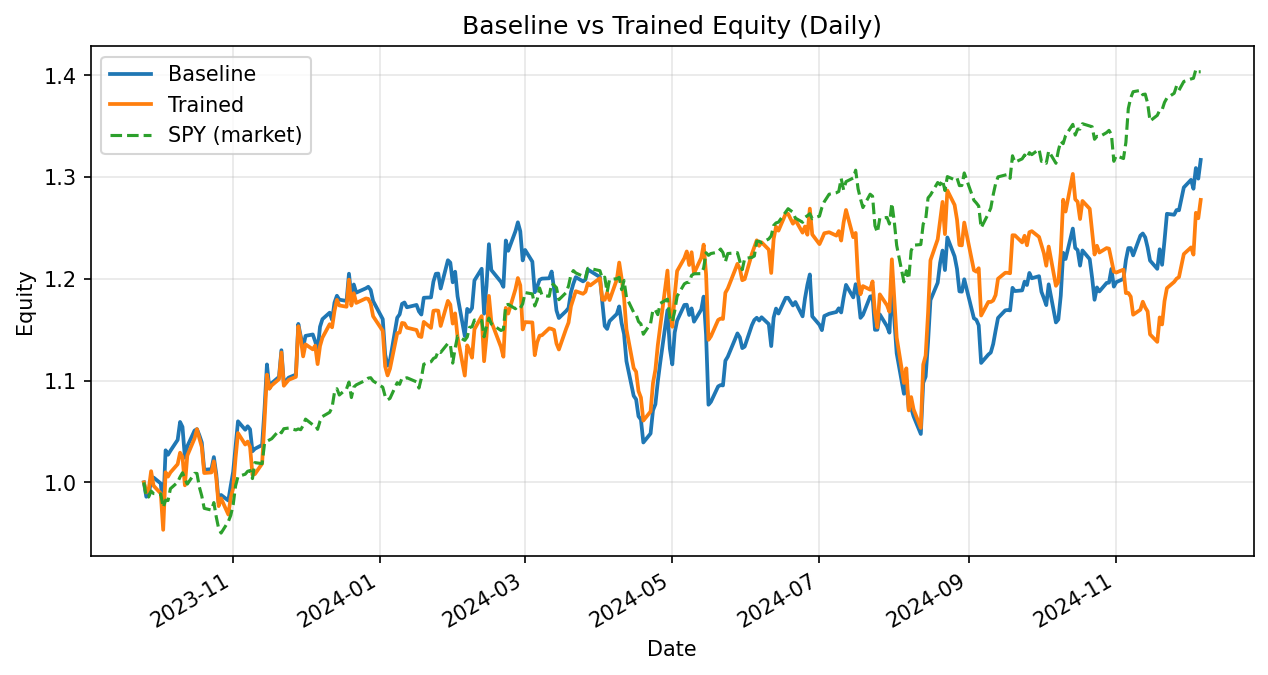

The data file committed next to this chart (first rows):
date, daily_return_x, equity_baseline, daily_return_y, equity_trained
2023-09-25, 0.0, 1.0, 0.0, 1.0
2023-09-26, -0.01417, 0.9858, -0.009893, 0.9901
2023-09-27, 0.001678, 0.9875, 0.002844, 0.9929
2023-09-28, 0.01566, 1.003, 0.01817, 1.011
2023-09-29, 0.001814, 1.005, -0.01407, 0.9967
2023-10-02, -0.00582, 0.9989, -0.007717, 0.9891
2023-10-03, -0.02521, 0.9737, -0.0361, 0.9534
2023-10-04, 0.05934, 1.032, 0.05934, 1.01
2023-10-05, -0.00425, 1.027, -0.00425, 1.006
2023-10-06, 0.003808, 1.031, 0.004108, 1.01
2023-10-09, 0.01041, 1.042, 0.008056, 1.018
2023-10-10, 0.01689, 1.059, 0.01102, 1.029
2023-10-11, -0.004631, 1.054, -0.00394, 1.025
2023-10-12, -0.02866, 1.024, -0.02729, 0.9971
2023-10-13, 0.01096, 1.035, 0.02932, 1.026
2023-10-16, 0.01492, 1.051, 0.01637, 1.043
2023-10-17, 0.0013, 1.052, 0.0088, 1.052
2023-10-18, -0.005731, 1.046, -0.008588, 1.043
2023-10-19, -0.006737, 1.039, -0.008196, 1.035
2023-10-20, -0.0258, 1.012, -0.02469, 1.009
2023-10-23, 0.0005593, 1.013, 0.0005727, 1.01
2023-10-24, 0.01174, 1.025, 0.01082, 1.021
2023-10-25, -0.01621, 1.008, -0.01594, 1.004
2023-10-26, -0.02798, 0.98, -0.02764, 0.9766
2023-10-27, 0.007727, 0.9876, 0.007751, 0.9842
2023-10-30, -0.005532, 0.9821, -0.01611, 0.9683
2023-10-31, 0.01489, 0.9968, 0.01721, 0.985
2023-11-01, 0.01364, 1.01, 0.00935, 0.9942
2023-11-02, 0.02456, 1.035, 0.02993, 1.024
2023-11-03, 0.024, 1.06, 0.02389, 1.048
2023-11-06, -0.007825, 1.052, -0.01075, 1.037
2023-11-07, 0.003272, 1.055, 0.002839, 1.04
2023-11-08, -0.002799, 1.052, -0.005043, 1.035
2023-11-09, -0.02056, 1.031, -0.02652, 1.007
2023-11-10, 0.00237, 1.033, 0.0006704, 1.008
2023-11-13, 0.003624, 1.037, 0.01022, 1.018
2023-11-14, 0.03407, 1.072, 0.04121, 1.06
2023-11-15, 0.0409, 1.116, 0.04292, 1.106
2023-11-16, -0.02114, 1.092, -0.01248, 1.092
2023-11-17, 0.004801, 1.098, 0.003026, 1.095
2023-11-20, 0.005548, 1.104, 0.005548, 1.101
2023-11-21, 0.02377, 1.13, 0.02377, 1.128
2023-11-22, -0.02898, 1.097, -0.02898, 1.095
2023-11-24, 0.005294, 1.103, 0.005294, 1.101
2023-11-27, 0.002676, 1.106, 0.002676, 1.104
2023-11-28, 0.04507, 1.156, 0.04507, 1.153
2023-11-29, -0.01046, 1.144, -0.01046, 1.141
2023-11-30, -0.009502, 1.133, -0.01541, 1.124
2023-12-01, 0.009892, 1.144, 0.01054, 1.136
2023-12-04, 0.0012, 1.145, -0.00432, 1.131
2023-12-05, -0.005877, 1.139, 0.003203, 1.134
2023-12-06, -0.007806, 1.13, -0.01598, 1.116
2023-12-07, 0.02052, 1.153, 0.0159, 1.134
2023-12-08, 0.006499, 1.16, 0.007258, 1.142
2023-12-11, 0.005471, 1.167, 0.0116, 1.155
2023-12-12, -0.006024, 1.16, -0.002643, 1.152
2023-12-13, 0.0146, 1.177, 0.01394, 1.168
2023-12-14, 0.005717, 1.183, 0.009353, 1.179
2023-12-15, -0.003227, 1.18, -0.004657, 1.174
2023-12-18, -0.001087, 1.178, -0.001087, 1.173
... 244 more rows
